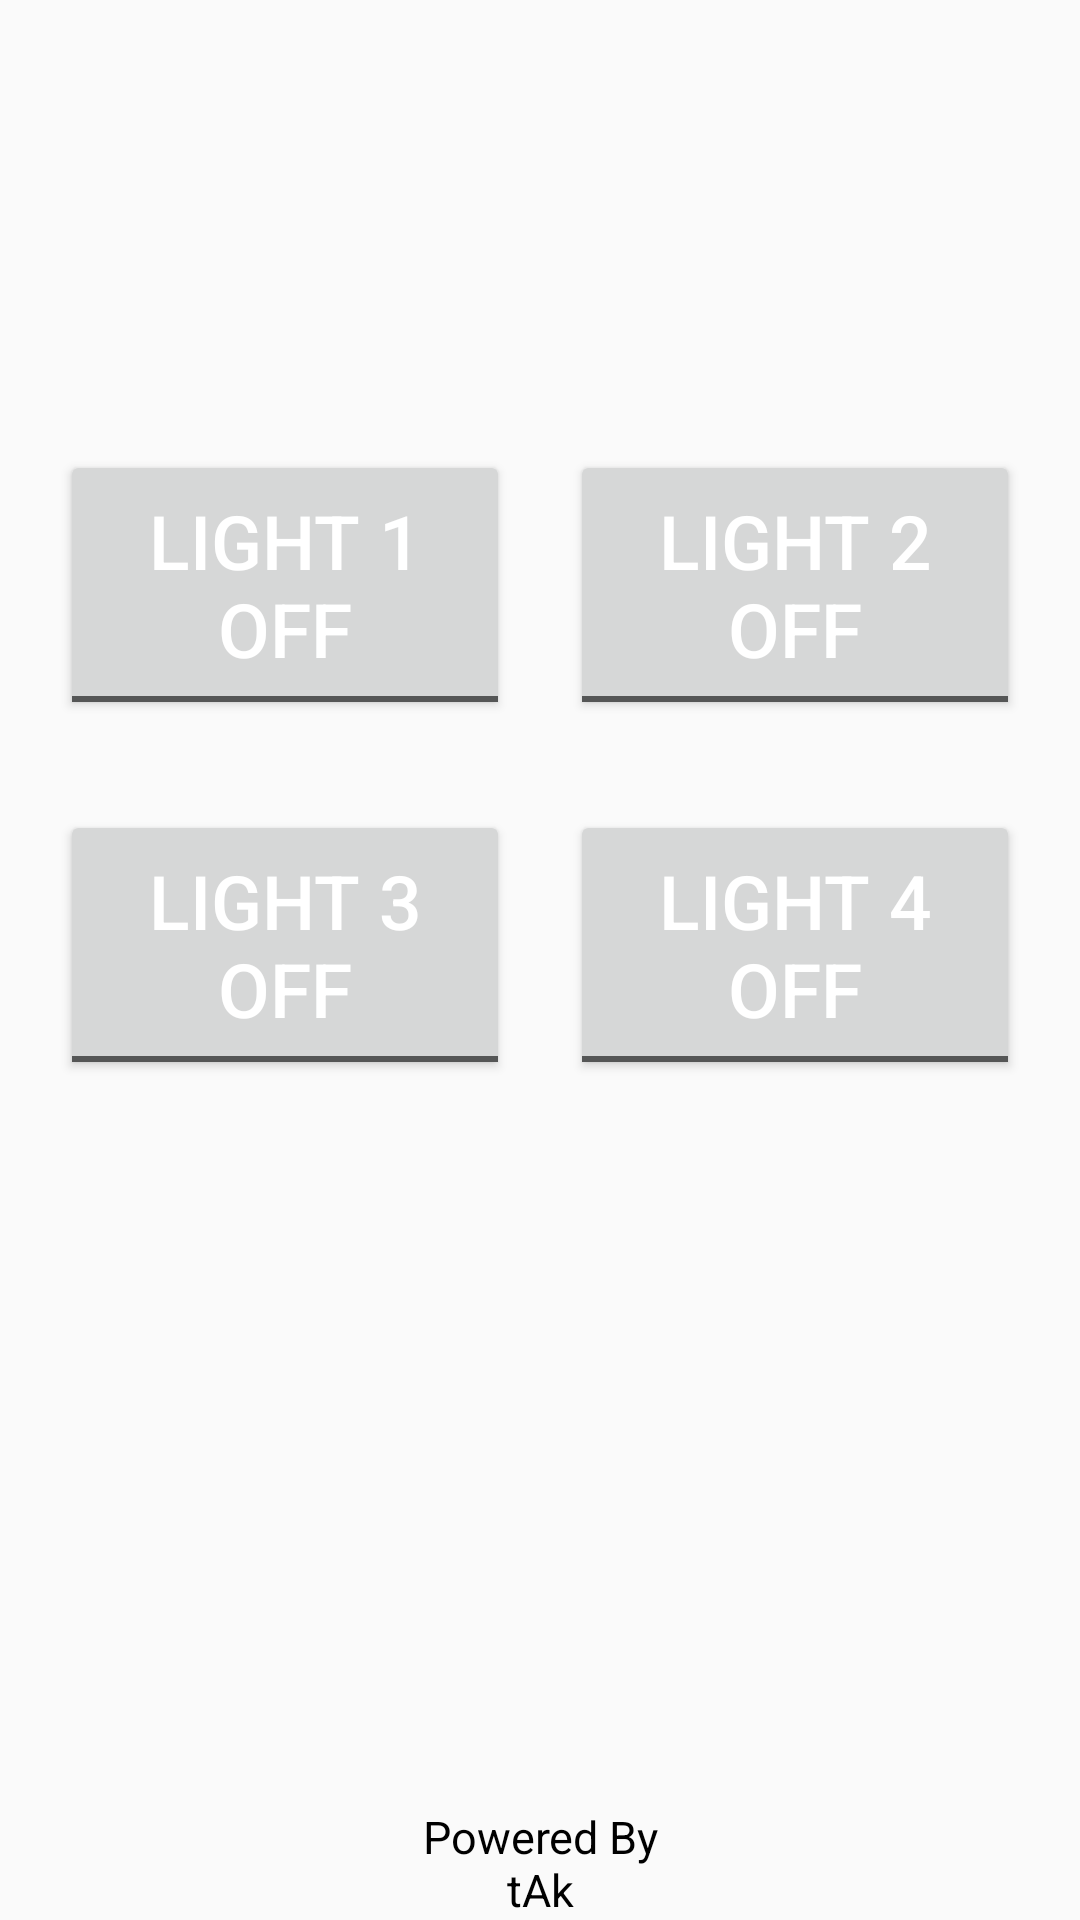

Layout XML and referenced resources for this Android screen:
<!-- AndroidManifest.xml: application theme AppTheme -->
<!-- res/layout/activity_main.xml -->
<?xml version="1.0" encoding="utf-8"?>
<RelativeLayout xmlns:android="http://schemas.android.com/apk/res/android"
    xmlns:tools="http://schemas.android.com/tools"
    android:layout_width="match_parent"
    android:layout_height="match_parent"
    android:orientation="vertical"
    tools:context=".MainActivity"
    android:id="@id/layout"
    android:theme="@style/AppTheme">


    <ImageView
        android:id="@+id/logo"
        android:layout_width="match_parent"
        android:layout_height="wrap_content"
        android:contentDescription="@string/logo"
        android:gravity="center"
        android:src="@drawable/logo" />

    <LinearLayout
        android:layout_width="match_parent"
        android:layout_height="wrap_content"
        android:orientation="horizontal">


        <ToggleButton
            android:id="@+id/rely1"
            android:layout_width="@dimen/width"
            android:layout_height="@dimen/height"
            android:layout_gravity="center"
            android:layout_marginVertical="@dimen/mvert1"
            android:layout_marginStart="@dimen/rowl"
            android:gravity="center"
            android:textColor="@color/on"
            android:textOff="@string/lte1off"
            android:textOn="@string/lte1on"
            android:textSize="@dimen/txt"
            />

        <ToggleButton
            android:id="@+id/rely2"
            android:layout_width="@dimen/width"
            android:layout_height="@dimen/height"
            android:layout_gravity="center"
            android:layout_marginVertical="@dimen/mvert1"
            android:layout_marginStart="@dimen/rowl"
            android:layout_marginEnd="@dimen/rowr"
            android:gravity="center"
            android:textColor="@color/on"
            android:textOff="@string/lte2off"
            android:textOn="@string/lte2on"
            android:textSize="@dimen/txt"
            />
    </LinearLayout>
    <LinearLayout
        android:id="@+id/layout0"
        android:layout_width="match_parent"
        android:layout_height="wrap_content"
        android:orientation="horizontal">

        <ToggleButton
            android:id="@+id/rely3"
            android:layout_width="@dimen/width"
            android:layout_height="@dimen/height"
            android:layout_marginVertical="@dimen/mvert2"
            android:layout_marginStart="@dimen/rowl"
            android:gravity="center"
            android:textColor="@color/on"
            android:textOff="@string/lte3off"
            android:textOn="@string/lte3on"
            android:textSize="@dimen/txt"
            />

        <ToggleButton
            android:id="@+id/rely4"
            android:layout_width="@dimen/width"
            android:layout_height="@dimen/height"
            android:layout_marginVertical="@dimen/mvert2"
            android:layout_marginStart="@dimen/rowl"
            android:layout_marginEnd="@dimen/rowr"
            android:gravity="center"
            android:textColor="@color/on"
            android:textOff="@string/lte4off"
            android:textOn="@string/lte4on"
            android:textSize="@dimen/txt"
             />
    </LinearLayout>
    <TextView
        android:id="@+id/footer"
        android:layout_width="@dimen/footwidth"
        android:layout_height="wrap_content"
        android:layout_centerHorizontal="true"
        android:layout_alignParentBottom="true"
        android:text="@string/powered"
        android:textAlignment="center"
        android:textColor="@color/colorPrimaryDark"
        android:textSize="@dimen/foot"
        />

</RelativeLayout>
<!-- resources referenced by this layout -->
<resources>
  <color name="colorPrimaryDark">#000000</color>
  <color name="on">#FFFFFF</color>
  <dimen name="foot">15sp</dimen>
  <dimen name="footwidth">100dp</dimen>
  <dimen name="height">90dp</dimen>
  <dimen name="mvert1">150dp</dimen>
  <dimen name="mvert2">270dp</dimen>
  <dimen name="rowl">20dp</dimen>
  <dimen name="rowr">20dp</dimen>
  <dimen name="txt">25sp</dimen>
  <dimen name="width">150dp</dimen>
  <string name="logo">logo</string>
  <string name="lte1off">Light 1 OFF</string>
  <string name="lte1on">Light 1 ON</string>
  <string name="lte2off">Light 2 OFF</string>
  <string name="lte2on">Light 2 ON</string>
  <string name="lte3off">Light 3 OFF</string>
  <string name="lte3on">Light 3 ON</string>
  <string name="lte4off">Light 4 OFF</string>
  <string name="lte4on">Light 4 ON</string>
  <string name="powered">Powered By tAk</string>
  <style name="AppTheme" parent="Theme.AppCompat.Light.DarkActionBar">
          
          <item name="colorPrimary">@color/colorPrimary</item>
          <item name="colorPrimaryDark">@color/colorPrimaryDark</item>
          <item name="colorAccent">@color/colorAccent</item>
      </style>
  <color name="colorPrimary">#FF0000</color>
  <color name="colorAccent">#7BFE86</color>
</resources>
